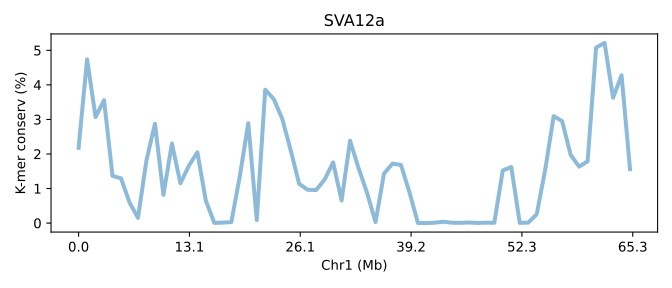

Data behind this chart, as committed beside it:
SeqID	Chr1 (Mb)	K-mer conserv (%)	Group	Group_chrom
SVA12a.chr1	0.0	2.179	0	0
SVA12a.chr1	0.01531	4.739	0	0
SVA12a.chr1	0.03062	3.069	0	0
SVA12a.chr1	0.04593	3.559	0	0
SVA12a.chr1	0.06124	1.366	0	0
SVA12a.chr1	0.07655	1.295	0	0
SVA12a.chr1	0.09185	0.5984	0	0
SVA12a.chr1	0.1072	0.1506	0	0
SVA12a.chr1	0.1225	1.818	0	0
SVA12a.chr1	0.1378	2.876	0	0
SVA12a.chr1	0.1531	0.8191	0	0
SVA12a.chr1	0.1684	2.305	0	0
SVA12a.chr1	0.1837	1.152	0	0
SVA12a.chr1	0.199	1.66	0	0
SVA12a.chr1	0.2143	2.05	0	0
SVA12a.chr1	0.2296	0.6454	0	0
SVA12a.chr1	0.2449	0.006537	0	0
SVA12a.chr1	0.2603	0.01405	0	0
SVA12a.chr1	0.2756	0.02737	0	0
SVA12a.chr1	0.2909	1.352	0	0
SVA12a.chr1	0.3062	2.89	0	0
SVA12a.chr1	0.3215	0.08777	0	0
SVA12a.chr1	0.3368	3.861	0	0
SVA12a.chr1	0.3521	3.593	0	0
SVA12a.chr1	0.3674	3.021	0	0
SVA12a.chr1	0.3827	2.111	0	0
SVA12a.chr1	0.398	1.135	0	0
SVA12a.chr1	0.4133	0.9638	0	0
SVA12a.chr1	0.4287	0.9562	0	0
SVA12a.chr1	0.444	1.258	0	0
SVA12a.chr1	0.4593	1.755	0	0
SVA12a.chr1	0.4746	0.6545	0	0
SVA12a.chr1	0.4899	2.382	0	0
SVA12a.chr1	0.5052	1.592	0	0
SVA12a.chr1	0.5205	0.8755	0	0
SVA12a.chr1	0.5358	0.02954	0	0
SVA12a.chr1	0.5511	1.432	0	0
SVA12a.chr1	0.5664	1.722	0	0
SVA12a.chr1	0.5817	1.682	0	0
SVA12a.chr1	0.5971	0.8897	0	0
SVA12a.chr1	0.6124	0.003413	0	0
SVA12a.chr1	0.6277	0.001617	0	0
SVA12a.chr1	0.643	0.01159	0	0
SVA12a.chr1	0.6583	0.04064	0	0
SVA12a.chr1	0.6736	0.01061	0	0
SVA12a.chr1	0.6889	0.007643	0	0
SVA12a.chr1	0.7042	0.01811	0	0
SVA12a.chr1	0.7195	0.00341	0	0
SVA12a.chr1	0.7348	0.01209	0	0
SVA12a.chr1	0.7501	0.007767	0	0
SVA12a.chr1	0.7655	1.523	0	0
SVA12a.chr1	0.7808	1.625	0	0
SVA12a.chr1	0.7961	0.006843	0	0
SVA12a.chr1	0.8114	0.01349	0	0
SVA12a.chr1	0.8267	0.2554	0	0
SVA12a.chr1	0.842	1.543	0	0
SVA12a.chr1	0.8573	3.096	0	0
SVA12a.chr1	0.8726	2.949	0	0
SVA12a.chr1	0.8879	1.975	0	0
SVA12a.chr1	0.9032	1.635	0	0
... 6 more rows
